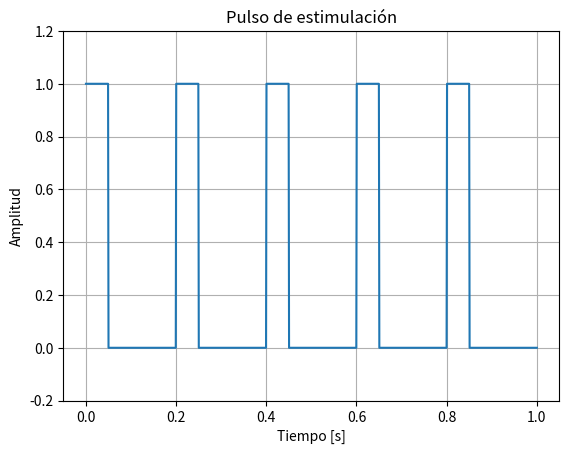

Python code for this plot:
import numpy as np
import matplotlib.pyplot as plt

t = np.linspace(0, 1, 1000)
signal = (t % 0.2 < 0.05).astype(float)

plt.plot(t, signal)
plt.title("Pulso de estimulación")
plt.xlabel("Tiempo [s]")
plt.ylabel("Amplitud")
plt.ylim(-0.2, 1.2)
plt.grid()
plt.show()
